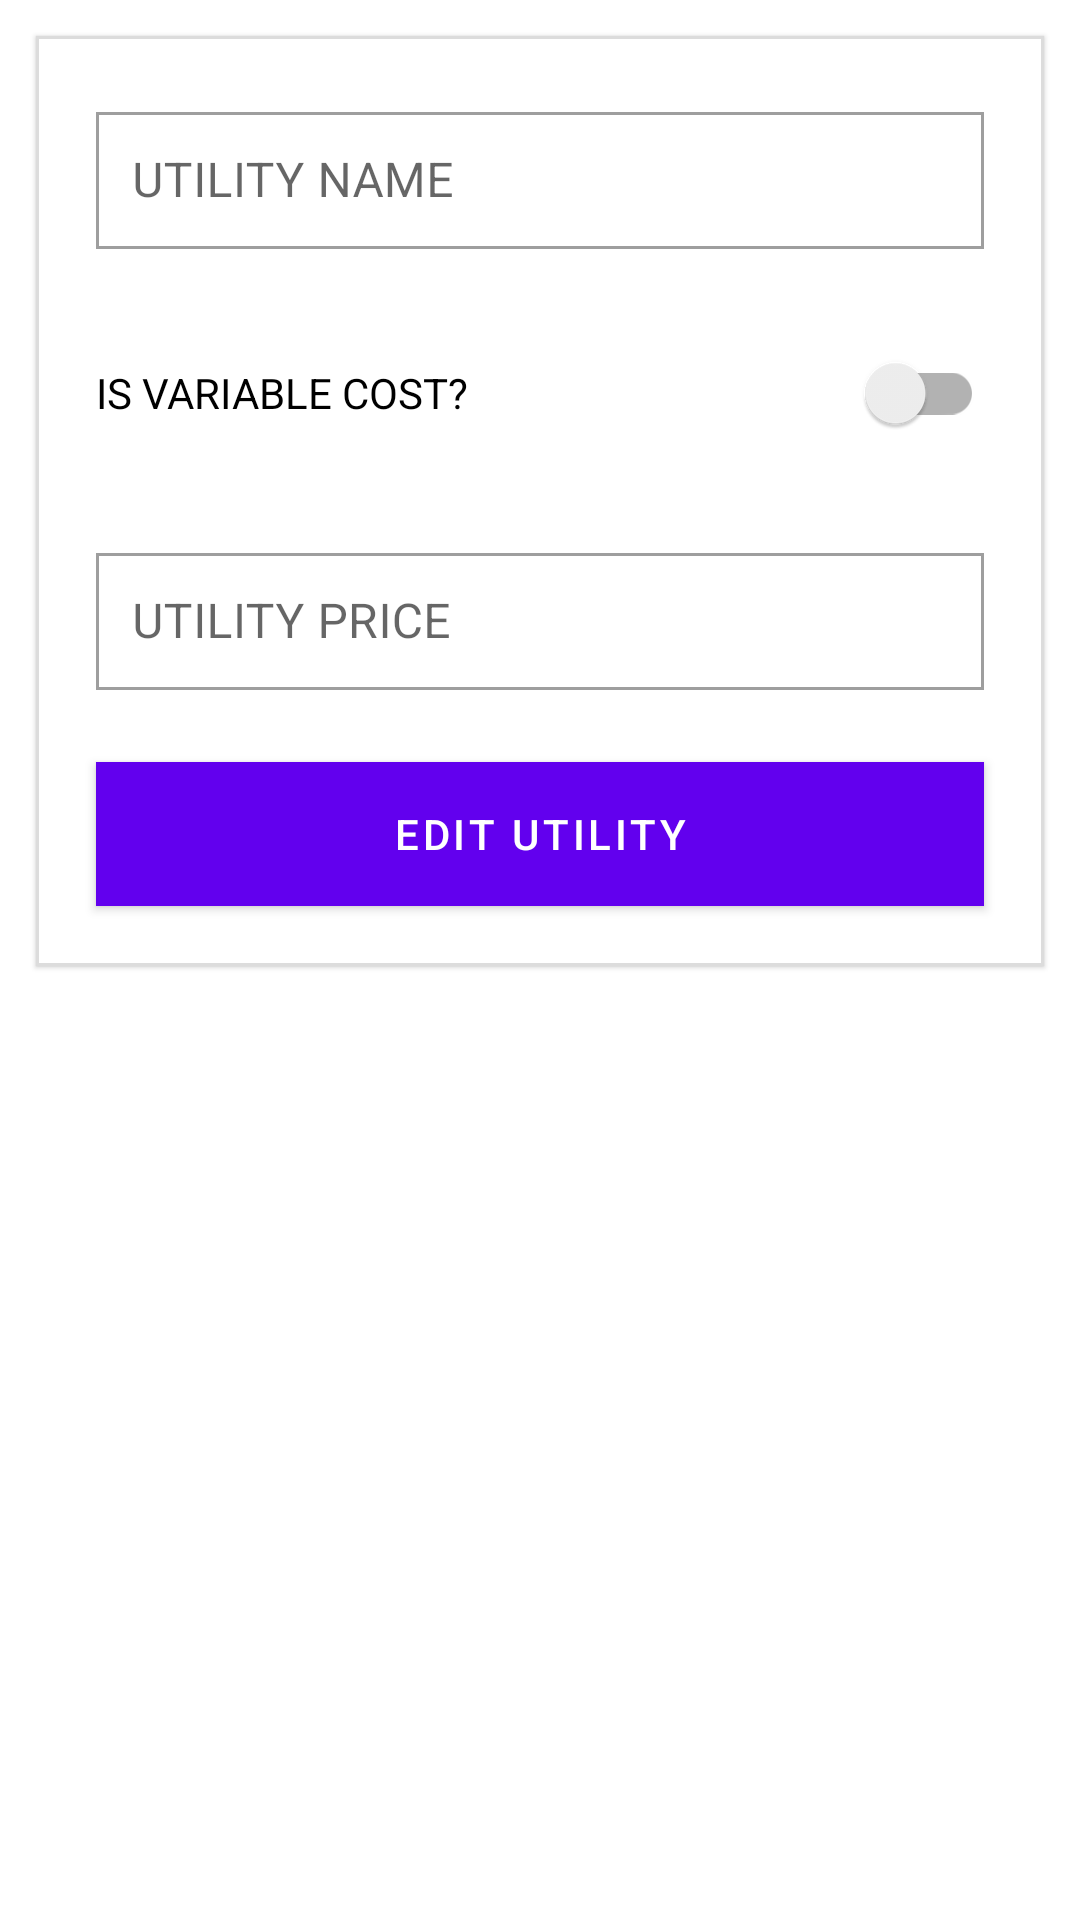

Layout XML and referenced resources for this Android screen:
<!-- AndroidManifest.xml: application theme Theme.Rental.NoActionBar -->
<!-- res/layout/fragment_edit_house_tenancy_utility.xml -->
<?xml version="1.0" encoding="utf-8"?>

<ScrollView xmlns:android="http://schemas.android.com/apk/res/android"
    xmlns:app="http://schemas.android.com/apk/res-auto"
    android:layout_width="match_parent"
    android:layout_height="wrap_content">

    <com.google.android.material.card.MaterialCardView
        android:id="@+id/formCardView"
        android:layout_width="match_parent"
        android:layout_height="wrap_content"
        android:layout_margin="12dp"
        android:clickable="true"
        android:elevation="12dp"
        android:focusable="true"
        app:cardCornerRadius="0dp"
        app:strokeColor="@color/colorLightGrey"
        app:strokeWidth="1dp">

        <LinearLayout
            android:layout_width="match_parent"
            android:layout_height="wrap_content"
            android:orientation="vertical"
            android:padding="8dp">

            <com.google.android.material.textfield.TextInputLayout
                android:id="@+id/utilityNameTil"
                style="@style/Widget.MaterialComponents.TextInputLayout.OutlinedBox"
                android:layout_width="match_parent"
                android:layout_height="wrap_content"
                android:layout_margin="12dp"
                app:boxCornerRadiusBottomEnd="0dp"
                app:boxCornerRadiusBottomStart="0dp"
                app:boxCornerRadiusTopEnd="0dp"
                app:boxCornerRadiusTopStart="0dp">

                <com.google.android.material.textfield.TextInputEditText
                    android:id="@+id/utilityNameEt"
                    android:layout_width="match_parent"
                    android:layout_height="wrap_content"
                    android:hint="@string/utility_name"
                    android:inputType="text"
                    android:padding="12dp" />
            </com.google.android.material.textfield.TextInputLayout>

            <androidx.appcompat.widget.SwitchCompat
                android:id="@+id/isUtilityVariableSwitch"
                android:layout_width="match_parent"
                android:layout_height="wrap_content"
                android:layout_margin="12dp"
                android:text="@string/is_variable_cost" />

            <com.google.android.material.textfield.TextInputLayout
                android:id="@+id/utilityPriceTil"
                style="@style/Widget.MaterialComponents.TextInputLayout.OutlinedBox"
                android:layout_width="match_parent"
                android:layout_height="wrap_content"
                android:layout_margin="12dp"
                app:boxCornerRadiusBottomEnd="0dp"
                app:boxCornerRadiusBottomStart="0dp"
                app:boxCornerRadiusTopEnd="0dp"
                app:boxCornerRadiusTopStart="0dp">

                <com.google.android.material.textfield.TextInputEditText
                    android:id="@+id/utilityPriceEt"
                    android:layout_width="match_parent"
                    android:layout_height="wrap_content"
                    android:hint="@string/utility_price"
                    android:inputType="number"
                    android:padding="12dp" />
            </com.google.android.material.textfield.TextInputLayout>

            <com.google.android.material.button.MaterialButton
                android:id="@+id/addUtilityBtn"
                android:layout_width="match_parent"
                android:layout_height="wrap_content"
                android:layout_margin="12dp"
                android:insetTop="0dp"
                android:insetBottom="0dp"
                android:text="@string/edit_utility"
                app:cornerRadius="0dp" />

        </LinearLayout>
    </com.google.android.material.card.MaterialCardView>
</ScrollView>
<!-- resources referenced by this layout -->
<resources>
  <color name="colorLightGrey">#DCDCDC</color>
  <string name="edit_utility">EDIT UTILITY</string>
  <string name="is_variable_cost">IS VARIABLE COST?</string>
  <string name="utility_name">UTILITY NAME</string>
  <string name="utility_price">UTILITY PRICE</string>
  <style name="Theme.Rental.NoActionBar">
          <item name="windowActionBar">false</item>
          <item name="windowNoTitle">true</item>
      </style>
</resources>
